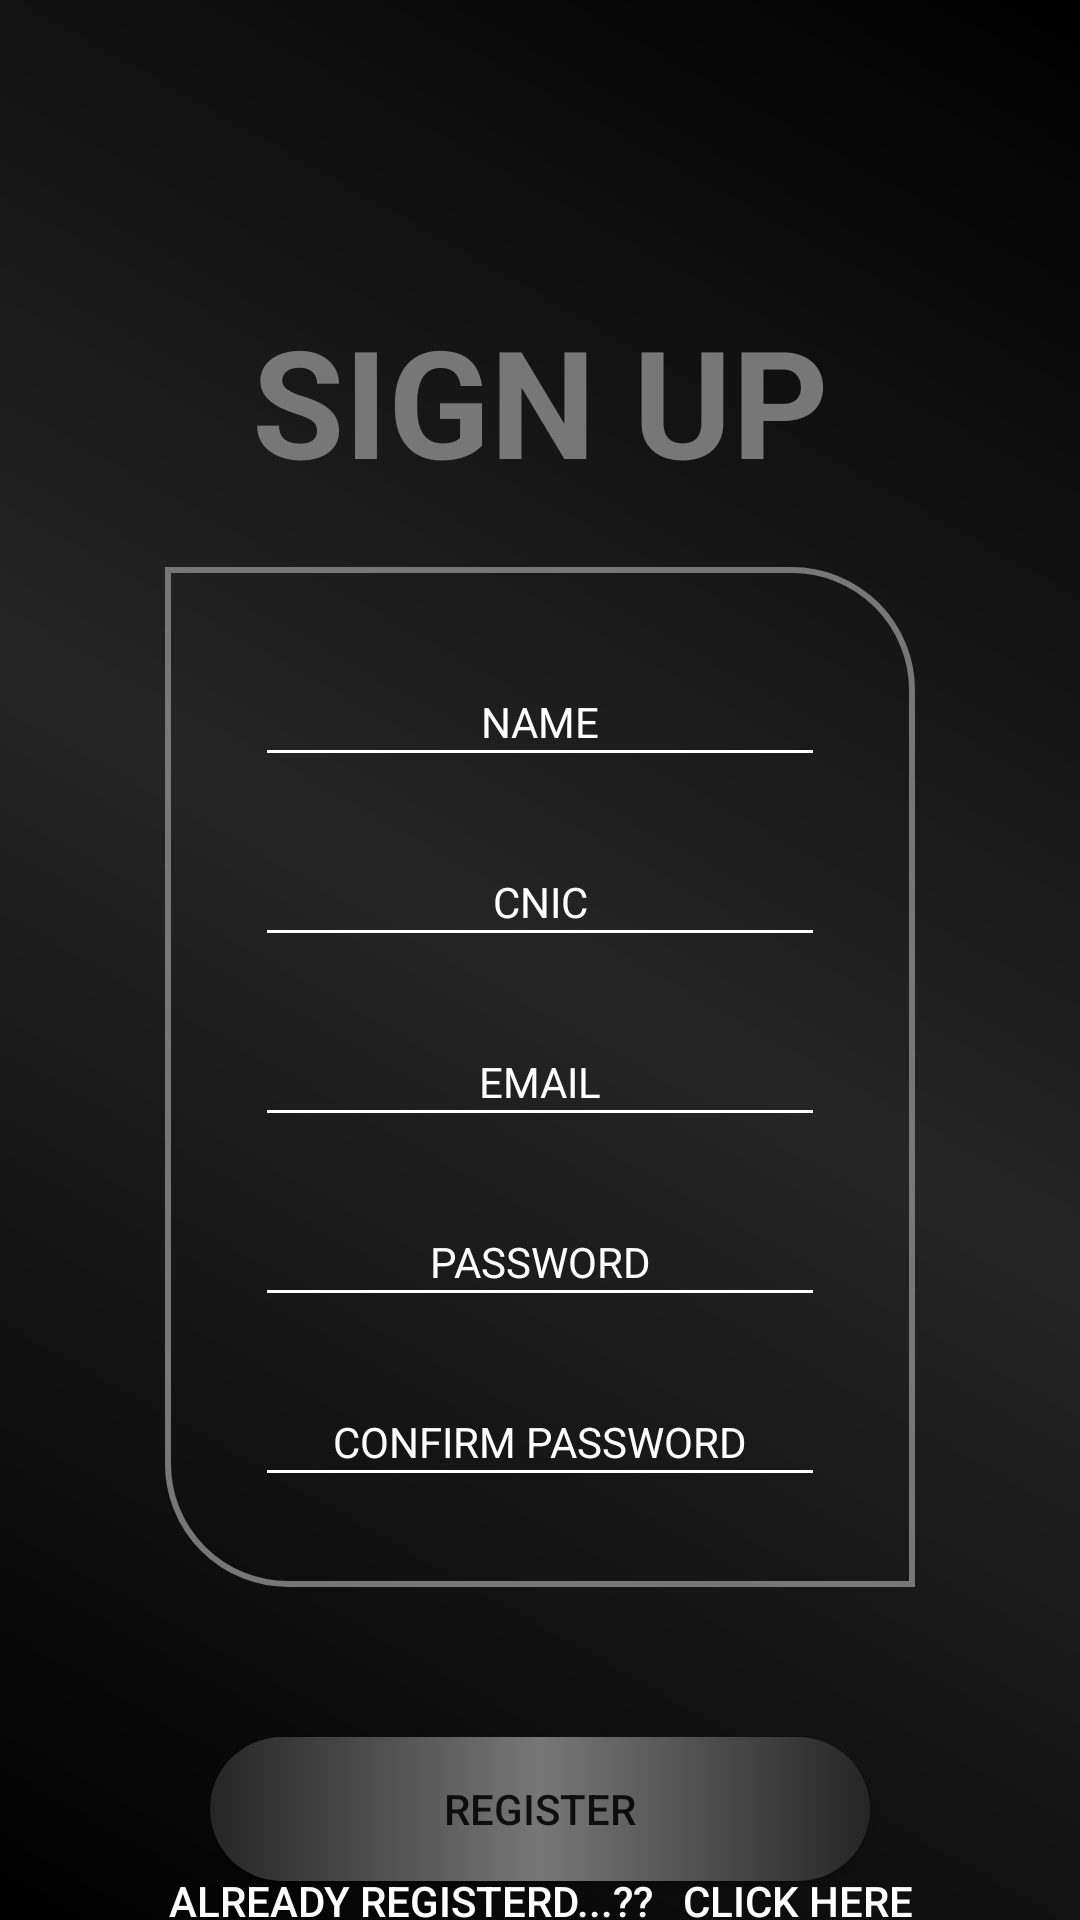

Android layout source for this screen:
<!-- AndroidManifest.xml: application theme Theme.Voting -->
<!-- res/layout/activity_sign_up.xml -->
<?xml version="1.0" encoding="utf-8"?>
<androidx.constraintlayout.widget.ConstraintLayout xmlns:android="http://schemas.android.com/apk/res/android"
    xmlns:app="http://schemas.android.com/apk/res-auto"
    xmlns:tools="http://schemas.android.com/tools"
    android:layout_width="match_parent"
    android:layout_height="match_parent"
    android:background="@drawable/gradient"
    tools:context=".activities.SignUp">

    <TextView
        android:id="@+id/textView"
        android:layout_width="wrap_content"
        android:layout_height="wrap_content"
        android:layout_marginTop="100dp"
        android:textSize="50dp"
        android:gravity="center"
        android:textColor="@color/silver"
        android:text="SIGN UP"
        android:textStyle="bold"
        app:layout_constraintEnd_toEndOf="parent"
        app:layout_constraintStart_toStartOf="parent"
        app:layout_constraintTop_toTopOf="parent" />

    <LinearLayout
        android:id="@+id/linearLayout"
        android:layout_width="match_parent"
        android:layout_height="wrap_content"
        android:layout_marginLeft="55dp"
        android:layout_marginRight="55dp"
        android:background="@drawable/corners"
        android:orientation="vertical"
        android:outlineAmbientShadowColor="@color/white"
        android:padding="10dp"
        app:layout_constraintBottom_toBottomOf="parent"
        app:layout_constraintEnd_toEndOf="parent"
        app:layout_constraintHorizontal_bias="0.0"
        app:layout_constraintStart_toStartOf="parent"
        app:layout_constraintTop_toBottomOf="@+id/textView"
        app:layout_constraintVertical_bias="0.168">

        <EditText
            android:id="@+id/name"
            android:layout_width="match_parent"
            android:layout_height="40dp"
            android:layout_marginLeft="20dp"
            android:layout_marginTop="20dp"
            android:textColor="@color/white"
            android:layout_marginRight="20dp"
            android:backgroundTint="@color/white"
            android:gravity="center"
            android:hint="NAME"
            android:textColorHint="@color/white"

            android:textSize="14dp">

        </EditText>

        <EditText
            android:id="@+id/cnic"
            android:layout_width="match_parent"
            android:layout_height="40dp"
            android:layout_marginLeft="20dp"
            android:inputType="number"
            android:layout_marginTop="20dp"
            android:textColor="@color/white"
            android:layout_marginRight="20dp"
            android:backgroundTint="@color/white"
            android:gravity="center"
            android:hint="CNIC"
            android:textColorHint="@color/white"

            android:textSize="14dp">

        </EditText>

        <EditText
            android:id="@+id/email"
            android:textColor="@color/white"
            android:inputType="textEmailAddress"
            android:layout_width="match_parent"
            android:layout_height="40dp"
            android:layout_marginLeft="20dp"
            android:layout_marginTop="20dp"
            android:layout_marginRight="20dp"
            android:backgroundTint="@color/white"
            android:gravity="center"
            android:hint="EMAIL"
            android:textColorHint="@color/white"

            android:textSize="14dp">

        </EditText>

        <EditText
            android:id="@+id/password"
            android:textColor="@color/white"
            android:layout_width="match_parent"
            android:layout_height="40dp"
            android:layout_marginLeft="20dp"
            android:layout_marginTop="20dp"
            android:layout_marginRight="20dp"
            android:layout_marginBottom="20dp"
            android:backgroundTint="@color/white"

            android:gravity="center"
            android:hint="PASSWORD"
            android:inputType="textPassword"
            android:textColorHint="@color/white"
            android:textSize="14dp">

        </EditText>

        <EditText
            android:id="@+id/confirm_password"
            android:layout_width="match_parent"
            android:layout_height="40dp"
            android:textColor="@color/white"
            android:layout_marginLeft="20dp"
            android:inputType="textPassword"
            android:layout_marginRight="20dp"
            android:layout_marginBottom="20dp"
            android:backgroundTint="@color/white"
            android:gravity="center"
            android:hint="CONFIRM PASSWORD"
            android:textColorHint="@color/white"

            android:textSize="14dp">

        </EditText>


    </LinearLayout>

    <Button
        android:id="@+id/register_Button"
        android:layout_width="match_parent"
        android:layout_height="wrap_content"
        android:layout_marginLeft="70dp"
        android:layout_marginTop="50dp"
        android:layout_marginRight="70dp"
        android:background="@drawable/button"
        android:text="REGISTER"
        app:layout_constraintEnd_toEndOf="parent"
        app:layout_constraintStart_toStartOf="parent"
        app:layout_constraintTop_toBottomOf="@+id/linearLayout">

    </Button>

    <Button
        android:id="@+id/login_activity"
        android:layout_width="wrap_content"
        android:layout_height="wrap_content"
        android:background="@color/transparent"
        android:text="Already Registerd...??   Click Here"

        android:textColor="@color/white"
        app:layout_constraintBottom_toBottomOf="parent"
        app:layout_constraintEnd_toEndOf="parent"
        app:layout_constraintStart_toStartOf="parent"
        app:layout_constraintTop_toBottomOf="@+id/register_Button">

    </Button>

</androidx.constraintlayout.widget.ConstraintLayout>
<!-- resources referenced by this layout -->
<resources>
  <color name="silver">#777777</color>
  <color name="transparent">#00263EC5</color>
  <color name="white">#FFFFFF</color>
  <!-- drawable button (drawable) -->
  <?xml version="1.0" encoding="utf-8"?>
  <selector xmlns:android="http://schemas.android.com/apk/res/android">
  
      <item>
          <shape>
              <corners android:radius="30dp">
  
              </corners>
              <gradient
                  android:startColor="@color/grey"
                  android:centerColor="@color/silver"
                  android:endColor="@color/grey">
  
              </gradient>
  
          </shape>
      </item>
  </selector>
  <!-- drawable corners (drawable) -->
  <?xml version="1.0" encoding="utf-8"?>
  <shape xmlns:android="http://schemas.android.com/apk/res/android">
  
      <corners
          android:topRightRadius="40dp"
          android:bottomLeftRadius="40dp"
          >
  
      </corners>
      <stroke
          android:color="@color/silver"
          android:width="2dp">
  
      </stroke>
  </shape>
  <!-- drawable gradient (drawable) -->
  <?xml version="1.0" encoding="utf-8"?>
  <shape xmlns:android="http://schemas.android.com/apk/res/android">
  
      <gradient
          android:startColor="@color/black"
          android:centerColor="@color/grey"
          android:endColor="@color/black"
          android:type="linear"
  
          android:angle="45">
  
      </gradient>
  
  
  
  </shape>
  <style name="Theme.Voting" parent="Base.Theme.Voting" />
  <color name="grey">#252525</color>
  <color name="black">#000000</color>
  <style name="Base.Theme.Voting" parent="Theme.AppCompat.DayNight.NoActionBar">
          
          
      </style>
</resources>
